The GitHub repository GenioMaluco/Neuro_Trash_YL contains a labelled image folder "dataset_yolo" with 2 categories: metal, plastic. Examples follow, each with its label.

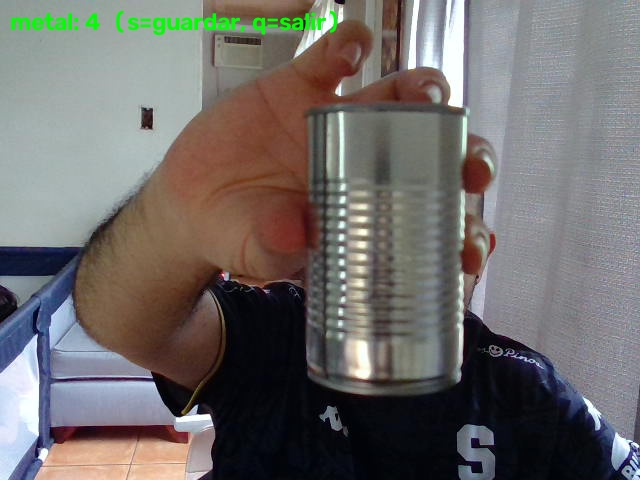
Label: metal

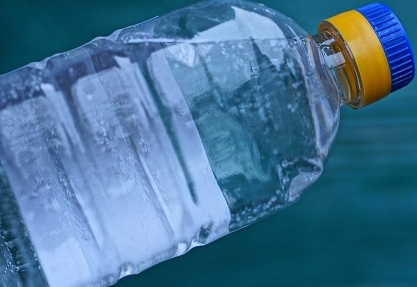
Label: plastic

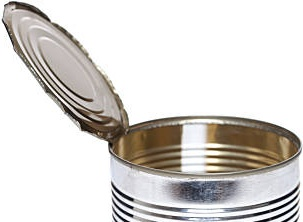
Label: metal

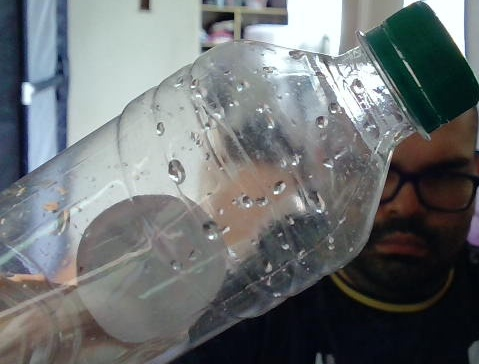
Label: plastic

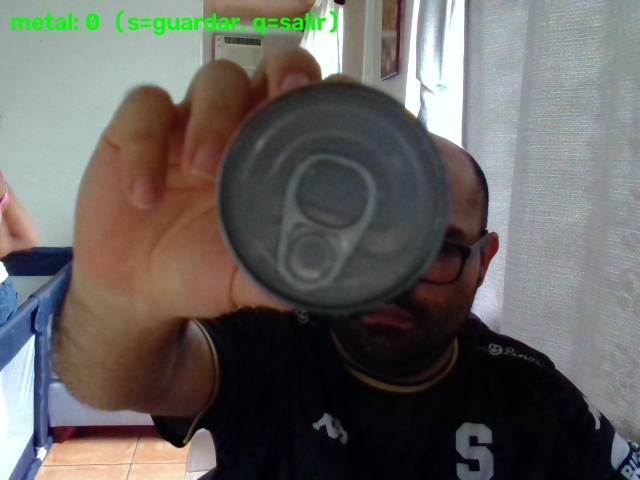
Label: metal

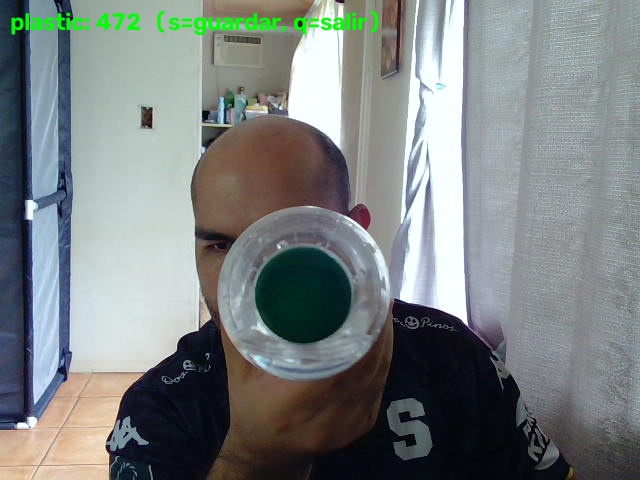
Label: plastic
